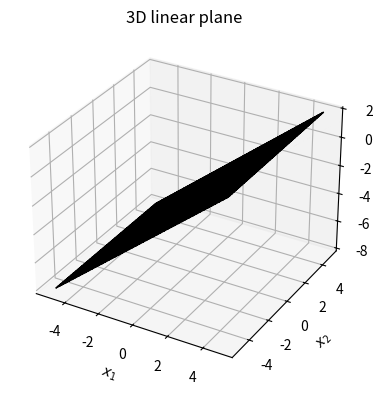

Here is the Python script that generated this plot:
# Sample 3D linear Plane: y = b + m1*x + m2*z
import numpy as np
import matplotlib.pyplot as plt
from mpl_toolkits.mplot3d import Axes3D

# Define a 3D linear function
def linear_function_3D(x, z, m1=1, m2=1, b=0):
    return b + m1 * x + m2 * z  # y = b + m1*x + m2*z

# Create a grid of x and z values
x = np.arange(-5, 5, 0.1)  # Generate values from -5 to 5 with a step of 0.1
z = np.arange(-5, 5, 0.1)  # Generate values from -5 to 5 with a step of 0.1
X, Z = np.meshgrid(x, z)  # Create a meshgrid for 3D plotting

print(f"x values: {X[0, :5]}...")  # Print first 5 x values for verification
print(f"z values: {Z[:5, 0]}...")  # Print first 5 z values for verification
# Set coefficients for the linear function
beta = -3
omega_1 = 1
omega_2 = 0
# Calculate y values using the linear function
Y = linear_function_3D(X, Z, m1=omega_1, m2=omega_2, b=beta)  

# Plotting the 3D surface
fig = plt.figure(figsize=(7, 4))
ax = fig.add_subplot(111, projection="3d")
ax.plot_surface(X, Z, Y, cmap='plasma', edgecolor='k', alpha=0.85)

# Labels and title
ax.set_xlabel('$x_1$')
ax.set_ylabel('$x_2$')
ax.set_zlabel('$y$')
ax.set_title('3D linear plane')

plt.tight_layout()
plt.show()
